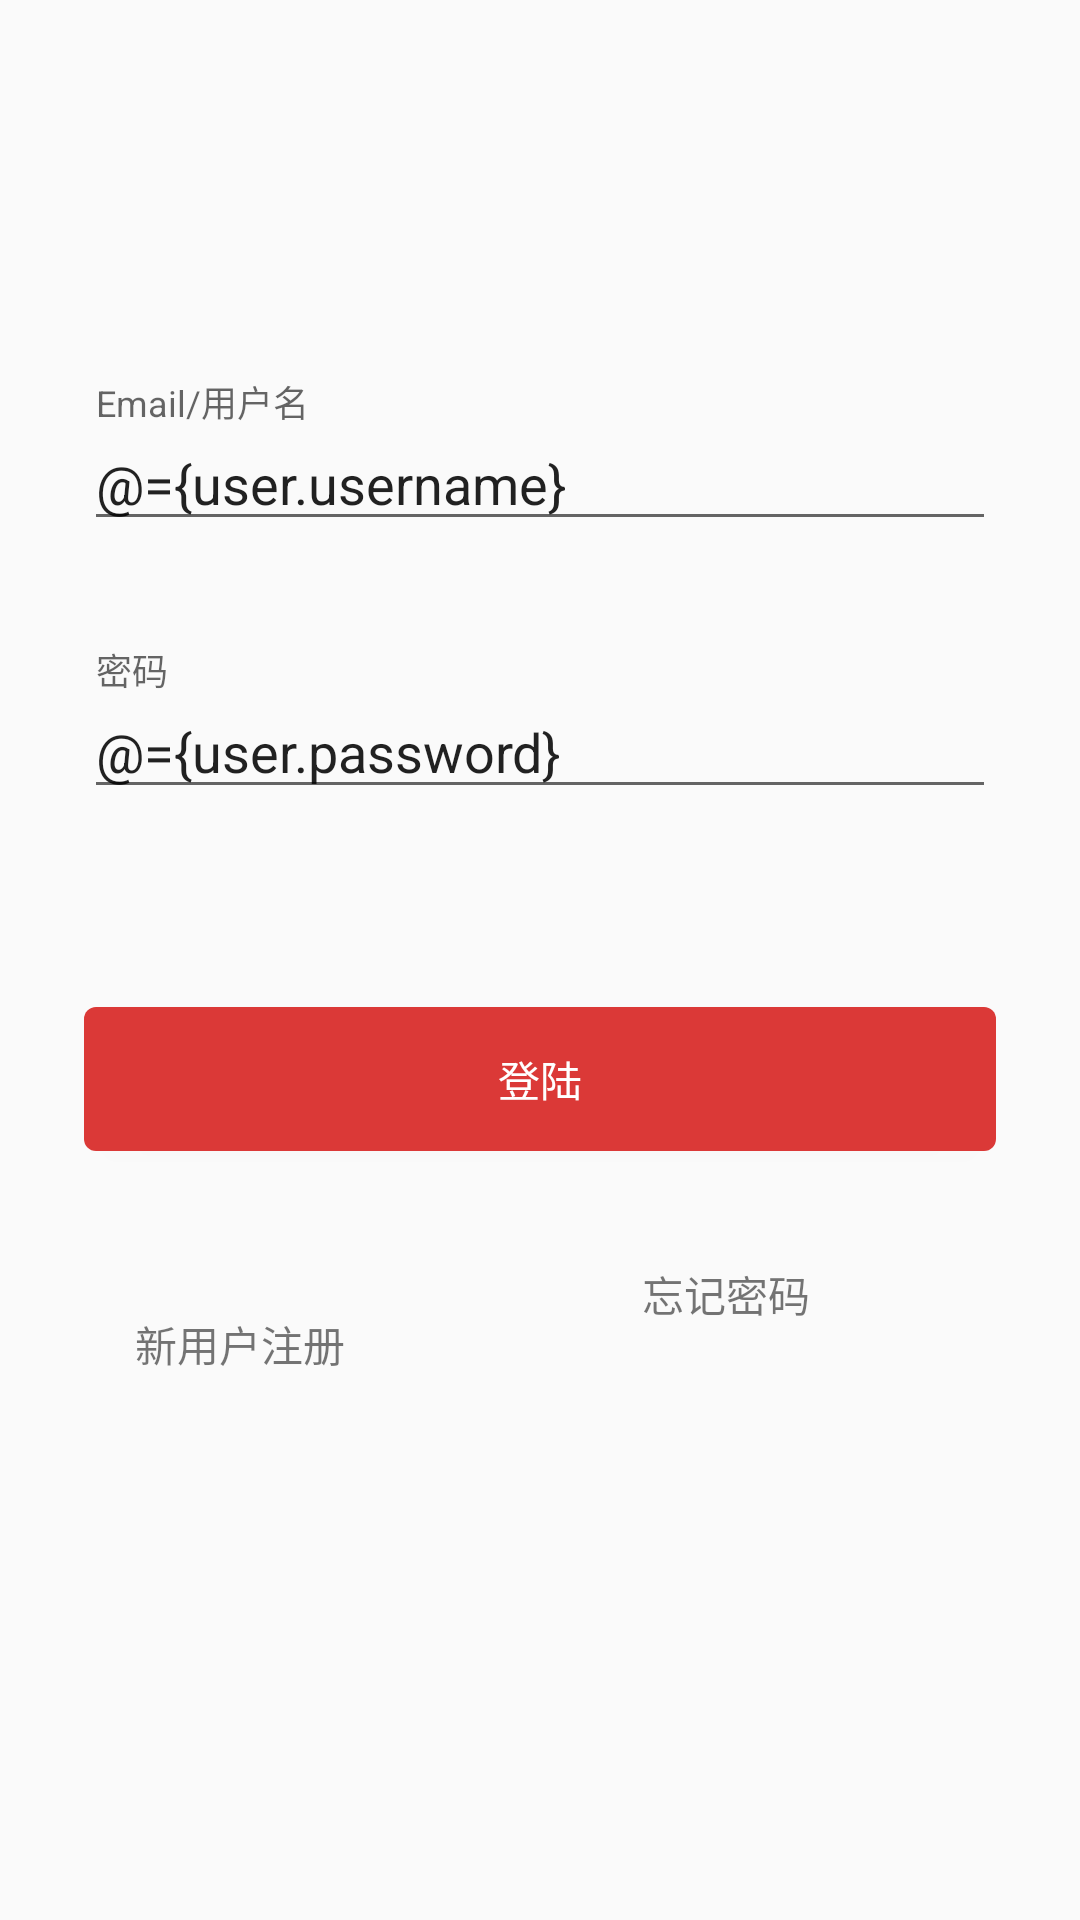

Write the Android layout XML for this screen, with the resource values it uses.
<!-- AndroidManifest.xml: application theme AppTheme.NoActionBar -->
<!-- res/layout/login_activity.xml -->
<layout xmlns:android="http://schemas.android.com/apk/res/android"
    xmlns:app="http://schemas.android.com/apk/res-auto"
    xmlns:tools="http://schemas.android.com/tools">

    <data>

        <variable
            name="clickHandler"
            type="com.zly.diycode.user.LoginActivity.ClickHandler" />

        <variable
            name="user"
            type="com.zly.diycode.user.User" />
    </data>

    <android.support.constraint.ConstraintLayout
        android:layout_width="match_parent"
        android:layout_height="match_parent"
        android:padding="28dp">


        <ImageButton
            android:id="@+id/iv_close"
            android:layout_width="wrap_content"
            android:layout_height="wrap_content"
            app:layout_constraintLeft_toLeftOf="parent"
            app:layout_constraintTop_toTopOf="parent"
            android:background="@null"
            app:srcCompat="@mipmap/icon_close" />

        <ImageView
            android:id="@+id/iv_logo"
            android:layout_width="wrap_content"
            android:layout_height="wrap_content"
            app:layout_constraintLeft_toLeftOf="parent"
            app:layout_constraintRight_toRightOf="parent"
            app:srcCompat="@mipmap/logo"
            android:layout_marginTop="54dp"
            app:layout_constraintTop_toBottomOf="@+id/iv_close" />

        <android.support.design.widget.TextInputLayout
            android:id="@+id/textInputLayout"
            android:layout_width="match_parent"
            android:layout_height="wrap_content"
            android:layout_marginTop="46dp"
            app:layout_constraintLeft_toLeftOf="parent"
            app:layout_constraintRight_toRightOf="parent"
            app:layout_constraintTop_toBottomOf="@+id/iv_logo">

            <android.support.design.widget.TextInputEditText
                android:id="@+id/et_account"
                android:layout_width="match_parent"
                android:layout_height="wrap_content"
                android:hint="@string/hint_account"
                android:text="@={user.username}" />
        </android.support.design.widget.TextInputLayout>

        <android.support.design.widget.TextInputLayout
            android:id="@+id/textInputLayout2"
            android:layout_width="match_parent"
            android:layout_height="wrap_content"
            android:layout_marginTop="37dp"
            app:layout_constraintHorizontal_bias="0.498"
            app:layout_constraintLeft_toLeftOf="parent"
            app:layout_constraintRight_toRightOf="parent"
            app:layout_constraintTop_toBottomOf="@+id/textInputLayout">

            <android.support.design.widget.TextInputEditText
                android:id="@+id/et_password"
                android:layout_width="match_parent"
                android:layout_height="wrap_content"
                android:hint="@string/hint_password"
                android:text="@={user.password}" />
        </android.support.design.widget.TextInputLayout>

        <Button
            android:id="@+id/btn_login"
            android:layout_width="match_parent"
            android:layout_height="wrap_content"
            android:layout_marginTop="66dp"
            android:onClick="@{() -> clickHandler.clickLogin(user.username, user.password)}"
            android:text="@string/btn_login"
            app:layout_constraintHorizontal_bias="0.5"
            app:layout_constraintLeft_toLeftOf="parent"
            app:layout_constraintRight_toRightOf="parent"
            app:layout_constraintTop_toBottomOf="@+id/textInputLayout2" />

        <TextView
            android:id="@+id/tv_register"
            android:layout_width="wrap_content"
            android:layout_height="wrap_content"
            android:layout_marginEnd="45dp"
            android:layout_marginRight="71dp"
            android:layout_marginTop="54dp"
            android:text="@string/label_regsiter"
            app:layout_constraintRight_toLeftOf="@+id/guideline"
            app:layout_constraintTop_toBottomOf="@+id/btn_login" />

        <TextView
            android:id="@+id/tv_forget_password"
            android:layout_width="wrap_content"
            android:layout_height="wrap_content"
            android:layout_marginTop="-17dp"
            android:text="@string/lable_forget_password"
            app:layout_constraintTop_toTopOf="@+id/tv_register"
            app:layout_constraintLeft_toLeftOf="@+id/guideline"
            android:layout_marginLeft="54dp" />

        <android.support.constraint.Guideline
            android:id="@+id/guideline"
            android:layout_width="wrap_content"
            android:layout_height="wrap_content"
            android:orientation="vertical"
            app:layout_constraintGuide_end="172dp"
            tools:layout_editor_absoluteX="203dp"
            tools:layout_editor_absoluteY="61dp" />
    </android.support.constraint.ConstraintLayout>

</layout>
<!-- resources referenced by this layout -->
<resources>
  <string name="btn_login">登陆</string>
  <string name="hint_account">Email/用户名</string>
  <string name="hint_password">密码</string>
  <string name="label_regsiter">新用户注册</string>
  <string name="lable_forget_password">忘记密码</string>
  <style name="AppTheme.NoActionBar">
          <item name="windowActionBar">false</item>
          <item name="windowNoTitle">true</item>
      </style>
</resources>
